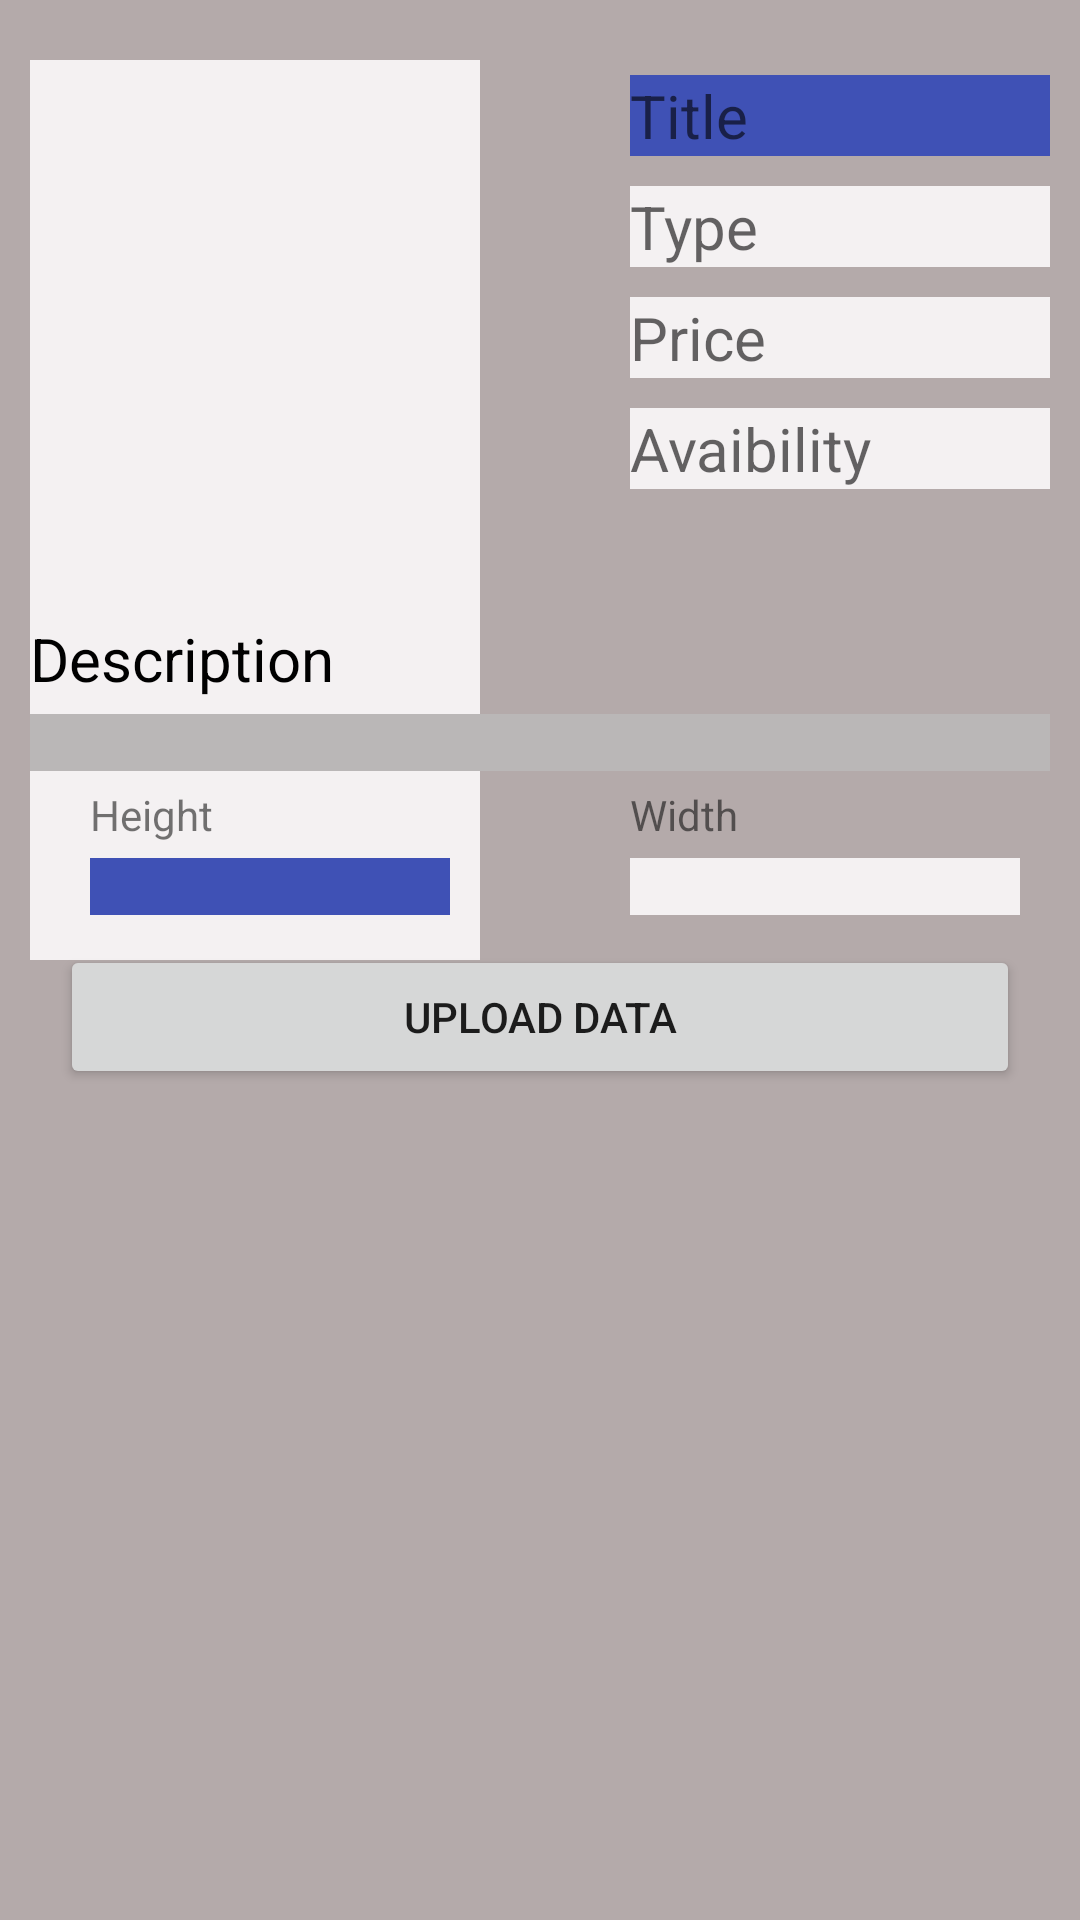

This screen was rendered from an Android layout file. Write that file and the resources it references.
<!-- AndroidManifest.xml: application theme AppTheme -->
<!-- res/layout/activity_confirm.xml -->
<?xml version="1.0" encoding="utf-8"?>
<RelativeLayout
    xmlns:android="http://schemas.android.com/apk/res/android"
    xmlns:app="http://schemas.android.com/apk/res-auto"
    xmlns:tools="http://schemas.android.com/tools"
    android:layout_width="match_parent"
    android:background="#b4aaaa"
    android:layout_height="match_parent"
    tools:context="com.example.root.mitha_upload.Confirm">



   <RelativeLayout
    android:layout_width="match_parent"
    android:layout_height="wrap_content">


    <ImageView
        android:background="@color/colorAccent"
        android:layout_marginBottom="320dp"
        android:layout_marginTop="20dp"
        android:layout_marginLeft="10dp"
        android:layout_marginRight="200dp"
        android:id="@+id/imageconfa"
        android:layout_width="match_parent"
        android:layout_height="match_parent" />
    


    <TextView
        android:hint="Title"
        android:layout_marginLeft="210dp"
        android:textSize="20sp"
        android:layout_marginRight="10dp"
        android:layout_marginTop="25dp"
        android:background="@color/colorPrimary"
        android:id="@+id/titleView"
        android:layout_width="match_parent"
        android:layout_height="wrap_content" />




    <TextView
        android:hint="Type"
        android:background="@color/colorAccent"
        android:layout_below="@id/titleView"
        android:id="@+id/showimagetype"
        android:layout_marginLeft="210dp"
        android:textSize="20sp"
        android:layout_marginRight="10dp"
        android:layout_marginTop="10dp"

        android:layout_width="match_parent"
        android:layout_height="wrap_content" />



    <TextView
        android:hint="Price"
        android:background="@color/colorAccent"
        android:layout_below="@id/showimagetype"
        android:id="@+id/showprice"
        android:textColor="@android:color/holo_red_dark"
        android:layout_marginLeft="210dp"
        android:textSize="20sp"
        android:layout_marginTop="10dp"
        android:layout_marginRight="10dp"


        android:layout_width="match_parent"
        android:layout_height="wrap_content" />






    <TextView
        android:hint="Avaibility"
        android:background="@color/colorAccent"
        android:layout_below="@id/showprice"
        android:id="@+id/show_available_status"
        android:textColor="@android:color/holo_red_dark"
        android:layout_marginLeft="210dp"
        android:textSize="20sp"
        android:layout_marginTop="10dp"
        android:layout_marginRight="10dp"


        android:layout_width="match_parent"
        android:layout_height="wrap_content" />


<TextView
    android:id="@+id/textDescription"
    android:layout_marginLeft="10dp"
    android:layout_marginRight="10dp"
    android:layout_marginTop="80dp"
    android:layout_below="@id/showprice"
    android:textSize="20sp"
    android:textColor="@android:color/black"
    android:text="Description"
    android:layout_width="wrap_content"
    android:layout_height="wrap_content" />
    <TextView

            android:layout_marginLeft="10dp"
             android:layout_marginRight="10dp"
             android:layout_marginTop="5dp"
             android:background="#bab7b7"
             android:layout_below="@id/textDescription"
             android:id="@+id/description"
             android:layout_width="match_parent"
             android:layout_height="wrap_content" />

    <TextView

        android:text="Height"
        android:layout_marginLeft="30dp"
        android:layout_marginRight="10dp"
        android:layout_marginTop="5dp"
        android:layout_below="@id/description"
        android:id="@+id/textHeight"
        android:layout_width="match_parent"
        android:layout_height="wrap_content" />

        <TextView


            android:layout_marginLeft="30dp"
            android:layout_marginRight="210dp"
            android:layout_marginTop="5dp"
            android:background="@color/colorPrimary"
            android:layout_below="@id/textHeight"
            android:id="@+id/dimheight"
            android:layout_width="match_parent"
            android:layout_height="wrap_content" />


    <TextView

        android:text="Width"
        android:layout_marginLeft="210dp"
        android:layout_marginRight="10dp"
        android:layout_marginTop="5dp"
        android:layout_below="@id/description"
        android:id="@+id/textWidth"
        android:layout_width="match_parent"
        android:layout_height="wrap_content" />

        <TextView

            android:layout_marginLeft="210dp"
            android:layout_marginRight="20dp"
            android:layout_marginTop="5dp"

            android:background="@color/colorAccent"
            android:layout_below="@id/textWidth"
            android:id="@+id/dimwidth"
            android:layout_width="match_parent"
            android:layout_height="wrap_content" />



<Button
    android:id="@+id/upload_confirm"
    android:layout_marginTop="10dp"
    android:layout_below="@id/dimwidth"
    android:text="Upload data"
    android:layout_marginBottom="80dp"
    android:layout_marginRight="20dp"
    android:layout_marginLeft="20dp"
    android:layout_width="match_parent"
    android:layout_height="wrap_content" />


</RelativeLayout>

</RelativeLayout>
<!-- resources referenced by this layout -->
<resources>
  <color name="colorAccent">#f4f1f2</color>
  <color name="colorPrimary">#3F51B5</color>
  <style name="AppTheme" parent="Theme.AppCompat.Light.DarkActionBar">
          
          <item name="colorPrimary">@color/colorPrimary</item>
          <item name="colorPrimaryDark">@color/colorPrimaryDark</item>
          <item name="colorAccent">@color/colorAccent</item>
  
  
  
      </style>
  <color name="colorPrimaryDark">#303F9F</color>
</resources>
